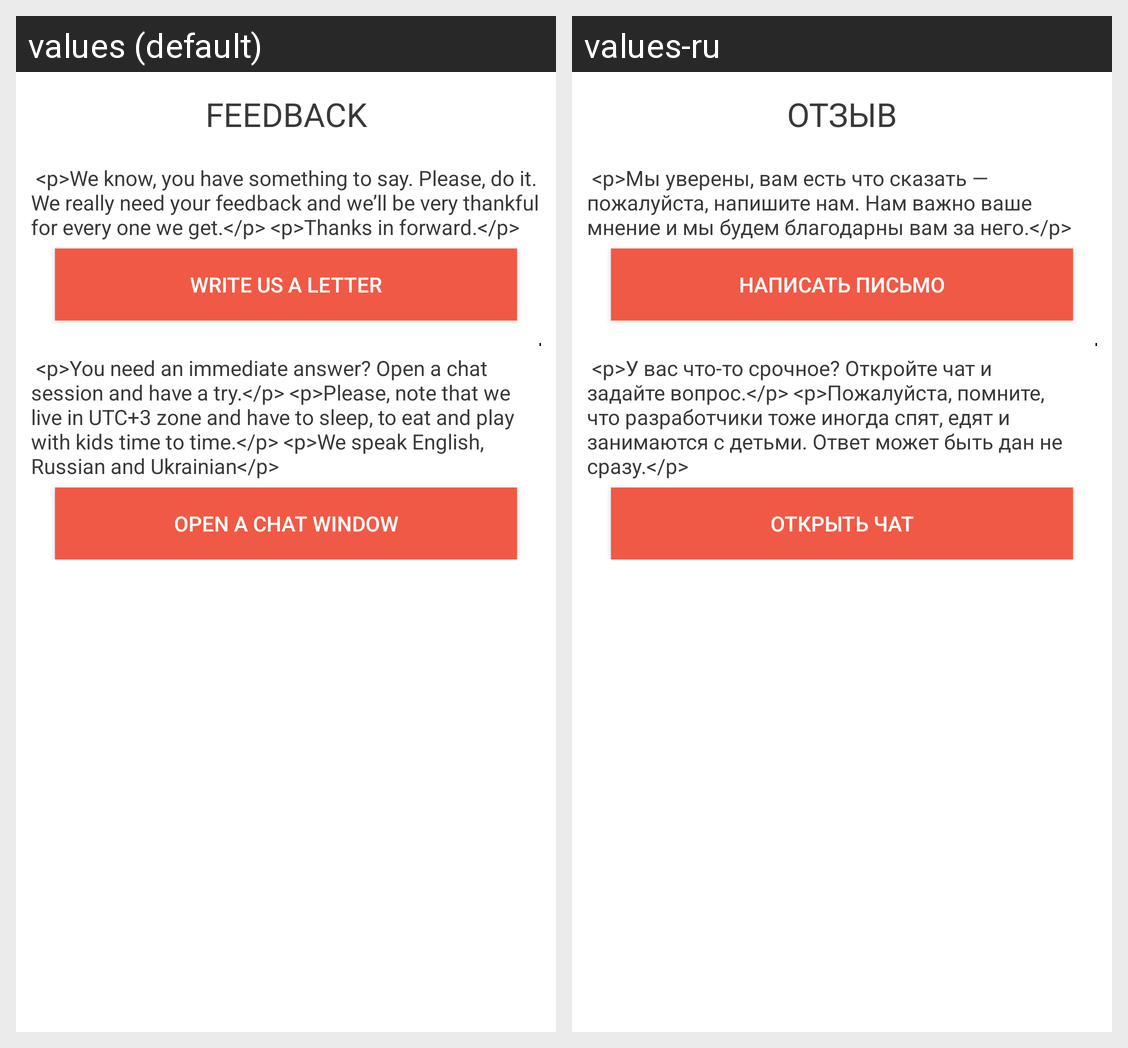

Translations of the strings shown on this Android screen, per locale in the grid:
Android screen res/layout/speind_about.xml rendered under 2 locales, left to right: values (default), values-ru. Device: Nexus 5 (rendered at 1080×1920; each locale shown at half size, 540×960, under a caption strip naming it); theme AppTheme.
Strings drawn on this screen, with the default value and each locale's value (text and hints the layout hard-codes, and strings that could not be matched under every locale, appear in the picture but are not listed):

feedback_title
  values: FEEDBACK
  values-ru: ОТЗЫВ

write_mail
  values: Write us a letter
  values-ru: Написать письмо

open_chat
  values: Open a chat window
  values-ru: Открыть чат
